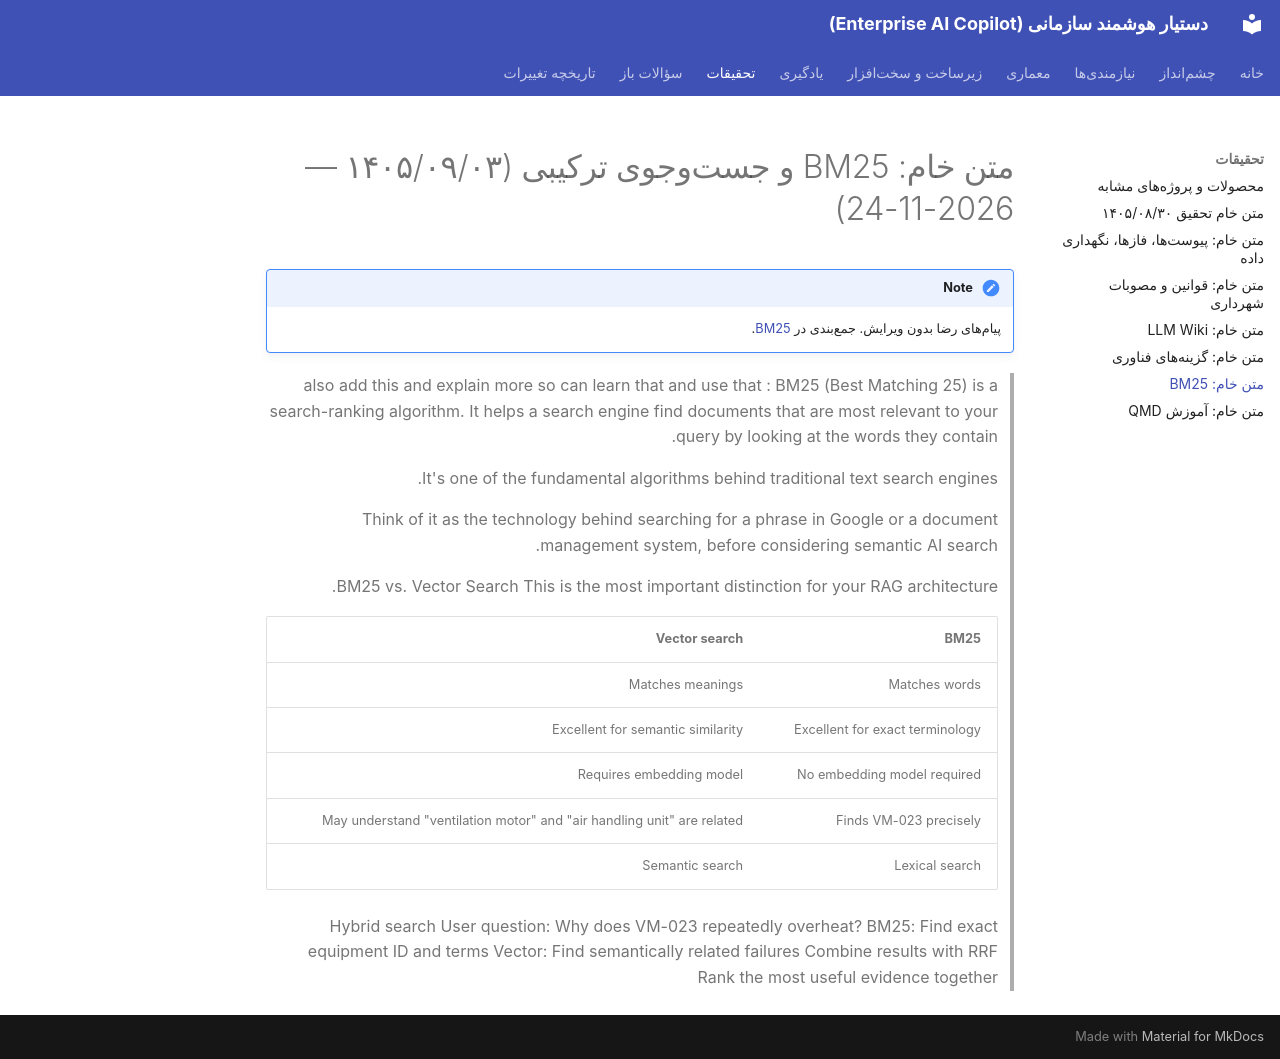

repository: kodelincer/enterprise-ai-copilot · page: research/raw/2026-11-24-bm25/index.html · generator: mkdocs

# متن خام: BM25 و جستوجوی ترکیبی (۱۴۰۵/۰۹/۰۳ — 2026-11-24)

!!! note
    پیامهای رضا بدون ویرایش. جمعبندی در [BM25](../../learn/bm25.md).

> also add this and explain more so can learn that and use that : BM25 (Best Matching 25) is a search-ranking algorithm. It helps a search engine find documents that are most relevant to your query by looking at the words they contain.
>
> It's one of the fundamental algorithms behind traditional text search engines.
>
> Think of it as the technology behind searching for a phrase in Google or a document management system, before considering semantic AI search.

> BM25 vs. Vector Search
> This is the most important distinction for your RAG architecture.
>
> | BM25 | Vector search |
> |---|---|
> | Matches words | Matches meanings |
> | Excellent for exact terminology | Excellent for semantic similarity |
> | No embedding model required | Requires embedding model |
> | Finds VM-023 precisely | May understand "ventilation motor" and "air handling unit" are related |
> | Lexical search | Semantic search |

> Hybrid search
> User question: Why does VM-023 repeatedly overheat?
> BM25: Find exact equipment ID and terms
> Vector: Find semantically related failures
> Combine results with RRF
> Rank the most useful evidence together
